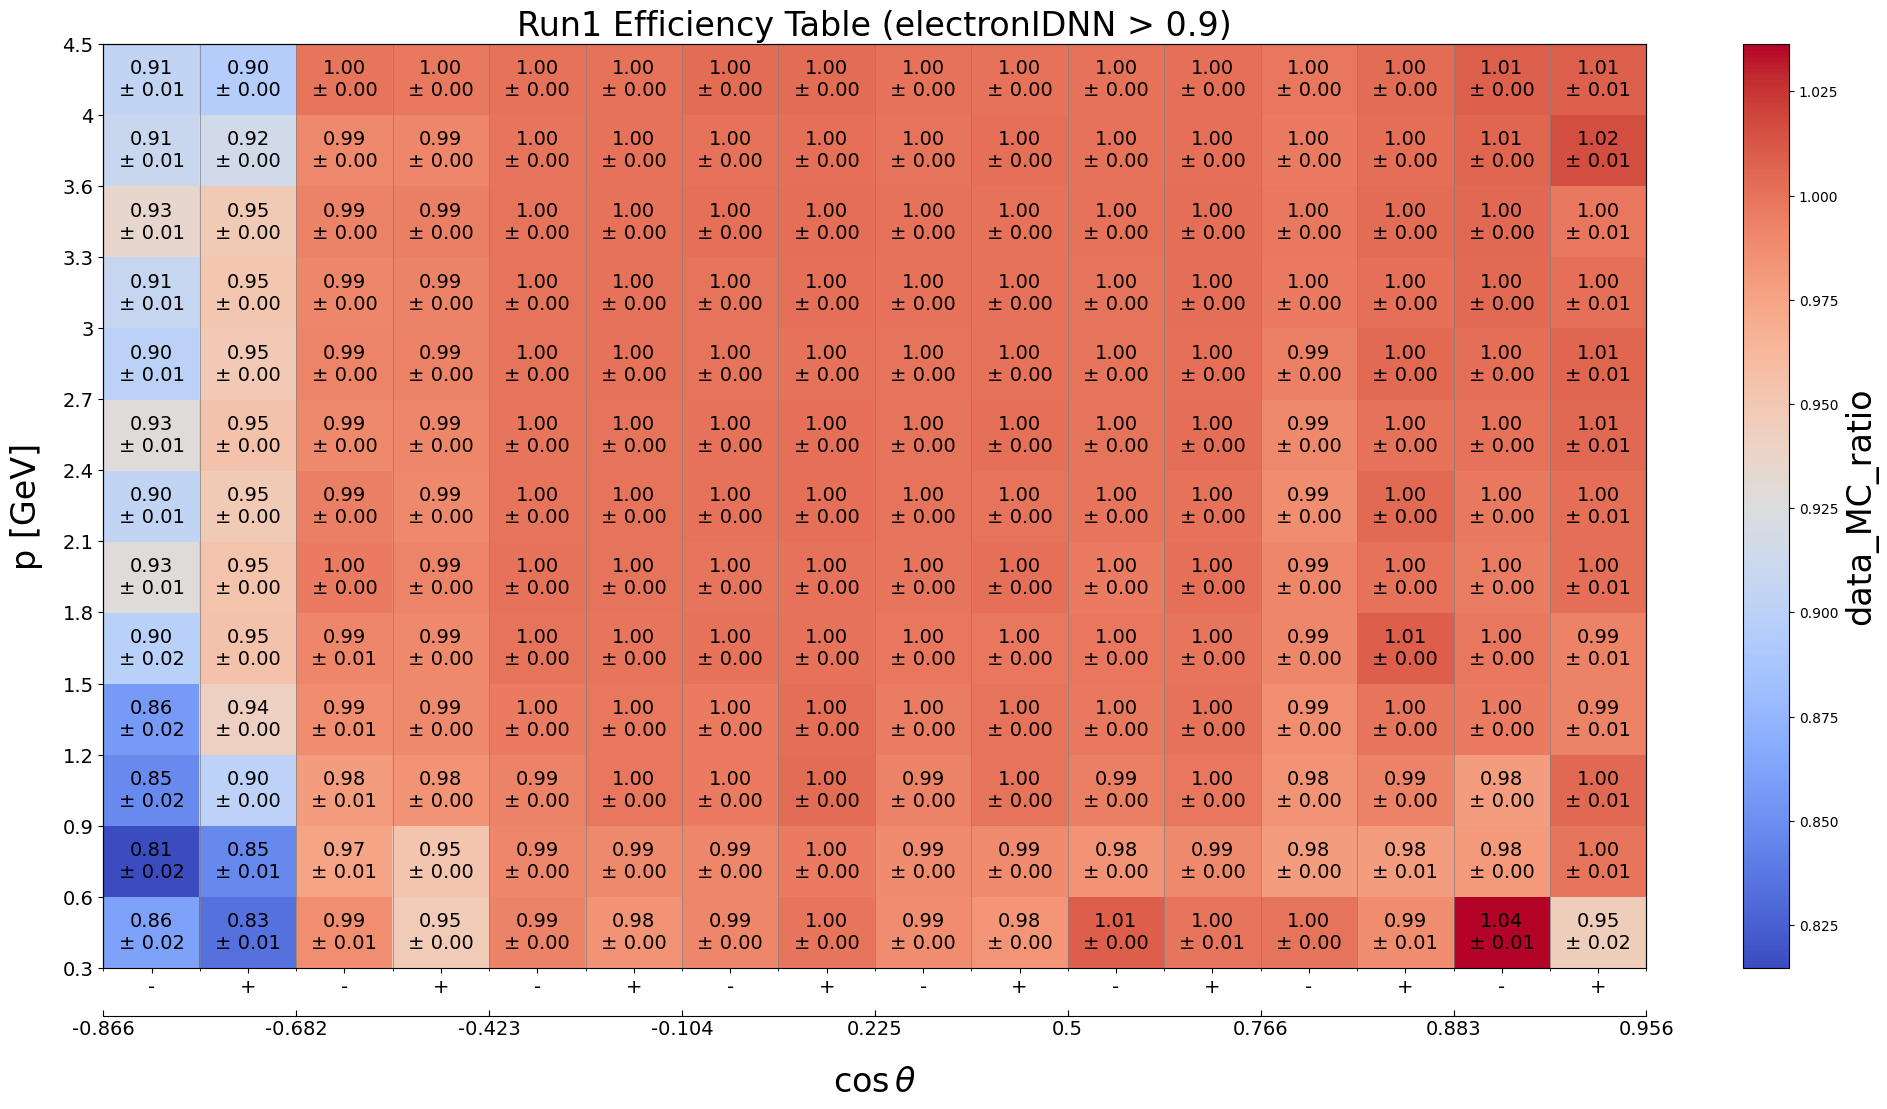

Source data for this figure (header and first rows):
p_min, p_max, cosTheta_min, cosTheta_max, charge_min, charge_max, data_MC_ratio, data_MC_uncertainty_stat_up, data_MC_uncertainty_stat_dn, data_MC_uncertainty_sys_up, data_MC_uncertainty_sys_dn, data_efficiency, data_uncertainty_stat_up, data_uncertainty_stat_dn, data_uncertainty_sys_up, data_uncertainty_sys_dn, MC_efficiency, MC_uncertainty_stat_up, MC_uncertainty_stat_dn, MC_uncertainty_sys_up, MC_uncertainty_sys_dn, threshold, variable
0.3, 0.6, -0.866, -0.682, -2, 0, 0.8611, 0.02422, 0.02422, 0.0033, 0.0033, 0.567, 0.01321, 0.01321, 0.0, 0.0, 0.6585, 0.01037, 0.01037, 0.0, 0.0, 0.9, electronIDNN
0.3, 0.6, -0.866, -0.682, 0, 2, 0.8338, 0.007437, 0.007437, 0.0003252, 0.0003252, 0.542, 0.004117, 0.004117, 0.0, 0.0, 0.65, 0.003039, 0.003039, 0.0, 0.0, 0.9, electronIDNN
0.3, 0.6, -0.682, -0.4226, -2, 0, 0.9865, 0.009025, 0.009025, 0.002438, 0.002438, 0.8347, 0.005489, 0.005489, 0.0, 0.0, 0.8461, 0.005381, 0.005381, 0.0, 0.0, 0.9, electronIDNN
0.3, 0.6, -0.682, -0.4226, 0, 2, 0.9469, 0.00282, 0.00282, 0.0002447, 0.0002447, 0.801, 0.001818, 0.001818, 0.0, 0.0, 0.8459, 0.001632, 0.001632, 0.0, 0.0, 0.9, electronIDNN
0.3, 0.6, -0.4226, -0.1045, -2, 0, 0.993, 0.003643, 0.003643, 0.002027, 0.002027, 0.948, 0.002541, 0.002541, 0.0, 0.0, 0.9547, 0.002393, 0.002393, 0.0, 0.0, 0.9, electronIDNN
0.3, 0.6, -0.4226, -0.1045, 0, 2, 0.9843, 0.001635, 0.001635, 0.0004252, 0.0004252, 0.9359, 0.001163, 0.001163, 0.0, 0.0, 0.9509, 0.001049, 0.001049, 0.0, 0.0, 0.9, electronIDNN
0.3, 0.6, -0.1045, 0.225, -2, 0, 0.9908, 0.003202, 0.003202, 0.002092, 0.002092, 0.9443, 0.002331, 0.002331, 0.0, 0.0, 0.9531, 0.001989, 0.001989, 0.0, 0.0, 0.9, electronIDNN
0.3, 0.6, -0.1045, 0.225, 0, 2, 0.9984, 0.002371, 0.002371, 0.001136, 0.001136, 0.9445, 0.001629, 0.001629, 0.0, 0.0, 0.946, 0.001545, 0.001545, 0.0, 0.0, 0.9, electronIDNN
0.3, 0.6, 0.225, 0.5, -2, 0, 0.9877, 0.003234, 0.003234, 0.001381, 0.001381, 0.9161, 0.002232, 0.002232, 0.0, 0.0, 0.9275, 0.002029, 0.002029, 0.0, 0.0, 0.9, electronIDNN
0.3, 0.6, 0.225, 0.5, 0, 2, 0.9827, 0.003896, 0.003896, 0.001808, 0.001808, 0.9091, 0.002708, 0.002708, 0.0, 0.0, 0.9251, 0.002421, 0.002421, 0.0, 0.0, 0.9, electronIDNN
0.3, 0.6, 0.5, 0.766, -2, 0, 1.009, 0.002152, 0.002152, 0.0005599, 0.0005599, 0.918, 0.001351, 0.001351, 0.0, 0.0, 0.9099, 0.001406, 0.001406, 0.0, 0.0, 0.9, electronIDNN
0.3, 0.6, 0.5, 0.766, 0, 2, 0.9986, 0.005048, 0.005048, 0.002207, 0.002207, 0.8976, 0.003161, 0.003161, 0.0, 0.0, 0.8989, 0.00326, 0.00326, 0.0, 0.0, 0.9, electronIDNN
0.3, 0.6, 0.766, 0.8829, -2, 0, 0.9995, 0.002483, 0.002483, 0.0003705, 0.0003705, 0.9212, 0.001703, 0.001703, 0.0, 0.0, 0.9217, 0.001529, 0.001529, 0.0, 0.0, 0.9, electronIDNN
0.3, 0.6, 0.766, 0.8829, 0, 2, 0.9875, 0.008004, 0.008004, 0.002538, 0.002538, 0.9077, 0.005347, 0.005347, 0.0, 0.0, 0.9192, 0.005118, 0.005118, 0.0, 0.0, 0.9, electronIDNN
0.3, 0.6, 0.8829, 0.9563, -2, 0, 1.036, 0.006812, 0.006812, 0.0005752, 0.0005752, 0.7979, 0.004112, 0.004112, 0.0, 0.0, 0.7699, 0.00314, 0.00314, 0.0, 0.0, 0.9, electronIDNN
0.3, 0.6, 0.8829, 0.9563, 0, 2, 0.9452, 0.022, 0.022, 0.004445, 0.004445, 0.7658, 0.01458, 0.01458, 0.0, 0.0, 0.8103, 0.01085, 0.01085, 0.0, 0.0, 0.9, electronIDNN
0.6, 0.9, -0.866, -0.682, -2, 0, 0.8147, 0.02106, 0.02106, 0.002268, 0.002268, 0.5497, 0.01174, 0.01174, 0.0, 0.0, 0.6747, 0.009816, 0.009816, 0.0, 0.0, 0.9, electronIDNN
0.6, 0.9, -0.866, -0.682, 0, 2, 0.846, 0.005524, 0.005524, 0.0002153, 0.0002153, 0.6141, 0.003523, 0.003523, 0.0, 0.0, 0.7259, 0.002264, 0.002264, 0.0, 0.0, 0.9, electronIDNN
0.6, 0.9, -0.682, -0.4226, -2, 0, 0.9742, 0.007757, 0.007757, 0.001799, 0.001799, 0.8432, 0.004873, 0.004873, 0.0, 0.0, 0.8655, 0.004741, 0.004741, 0.0, 0.0, 0.9, electronIDNN
0.6, 0.9, -0.682, -0.4226, 0, 2, 0.952, 0.002173, 0.002173, 0.0001693, 0.0001693, 0.8392, 0.001486, 0.001486, 0.0, 0.0, 0.8815, 0.001269, 0.001269, 0.0, 0.0, 0.9, electronIDNN
0.6, 0.9, -0.4226, -0.1045, -2, 0, 0.9899, 0.00222, 0.00222, 0.001698, 0.001698, 0.9755, 0.001797, 0.001797, 0.0, 0.0, 0.9855, 0.00126, 0.00126, 0.0, 0.0, 0.9, electronIDNN
0.6, 0.9, -0.4226, -0.1045, 0, 2, 0.9893, 0.0008679, 0.0008679, 0.0003222, 0.0003222, 0.9744, 0.0006845, 0.0006845, 0.0, 0.0, 0.985, 0.0005176, 0.0005176, 0.0, 0.0, 0.9, electronIDNN
0.6, 0.9, -0.1045, 0.225, -2, 0, 0.99, 0.002119, 0.002119, 0.001678, 0.001678, 0.9704, 0.001688, 0.001688, 0.0, 0.0, 0.9802, 0.001224, 0.001224, 0.0, 0.0, 0.9, electronIDNN
0.6, 0.9, -0.1045, 0.225, 0, 2, 0.9962, 0.001494, 0.001494, 0.0008907, 0.0008907, 0.972, 0.00111, 0.00111, 0.0, 0.0, 0.9757, 0.0009484, 0.0009484, 0.0, 0.0, 0.9, electronIDNN
0.6, 0.9, 0.225, 0.5, -2, 0, 0.9883, 0.001646, 0.001646, 0.001102, 0.001102, 0.971, 0.001324, 0.001324, 0.0, 0.0, 0.9825, 0.0009388, 0.0009388, 0.0, 0.0, 0.9, electronIDNN
0.6, 0.9, 0.225, 0.5, 0, 2, 0.9879, 0.001874, 0.001874, 0.001503, 0.001503, 0.9736, 0.00155, 0.00155, 0.0, 0.0, 0.9855, 0.001017, 0.001017, 0.0, 0.0, 0.9, electronIDNN
0.6, 0.9, 0.5, 0.766, -2, 0, 0.9837, 0.001036, 0.001036, 0.0004038, 0.0004038, 0.9635, 0.0008201, 0.0008201, 0.0, 0.0, 0.9795, 0.0006081, 0.0006081, 0.0, 0.0, 0.9, electronIDNN
0.6, 0.9, 0.5, 0.766, 0, 2, 0.9892, 0.002082, 0.002082, 0.001821, 0.001821, 0.9751, 0.001708, 0.001708, 0.0, 0.0, 0.9858, 0.001149, 0.001149, 0.0, 0.0, 0.9, electronIDNN
0.6, 0.9, 0.766, 0.8829, -2, 0, 0.979, 0.001723, 0.001723, 0.0002354, 0.0002354, 0.9315, 0.001302, 0.001302, 0.0, 0.0, 0.9515, 0.001018, 0.001018, 0.0, 0.0, 0.9, electronIDNN
0.6, 0.9, 0.766, 0.8829, 0, 2, 0.9789, 0.00559, 0.00559, 0.002194, 0.002194, 0.9374, 0.004276, 0.004276, 0.0, 0.0, 0.9576, 0.00329, 0.00329, 0.0, 0.0, 0.9, electronIDNN
0.6, 0.9, 0.8829, 0.9563, -2, 0, 0.9806, 0.003555, 0.003555, 0.000373, 0.000373, 0.8949, 0.002725, 0.002725, 0.0, 0.0, 0.9126, 0.001796, 0.001796, 0.0, 0.0, 0.9, electronIDNN
0.6, 0.9, 0.8829, 0.9563, 0, 2, 0.9983, 0.01237, 0.01237, 0.003941, 0.003941, 0.9171, 0.009184, 0.009184, 0.0, 0.0, 0.9187, 0.006709, 0.006709, 0.0, 0.0, 0.9, electronIDNN
0.9, 1.2, -0.866, -0.682, -2, 0, 0.8476, 0.01757, 0.01757, 0.001941, 0.001941, 0.6461, 0.01072, 0.01072, 0.0, 0.0, 0.7623, 0.009474, 0.009474, 0.0, 0.0, 0.9, electronIDNN
0.9, 1.2, -0.866, -0.682, 0, 2, 0.9015, 0.004245, 0.004245, 0.0001847, 0.0001847, 0.7373, 0.002971, 0.002971, 0.0, 0.0, 0.8179, 0.001993, 0.001993, 0.0, 0.0, 0.9, electronIDNN
0.9, 1.2, -0.682, -0.4226, -2, 0, 0.9792, 0.005899, 0.005899, 0.001677, 0.001677, 0.9014, 0.004026, 0.004026, 0.0, 0.0, 0.9206, 0.003722, 0.003722, 0.0, 0.0, 0.9, electronIDNN
0.9, 1.2, -0.682, -0.4226, 0, 2, 0.9837, 0.001381, 0.001381, 0.0001508, 0.0001508, 0.9266, 0.0009966, 0.0009966, 0.0, 0.0, 0.942, 0.0008495, 0.0008495, 0.0, 0.0, 0.9, electronIDNN
0.9, 1.2, -0.4226, -0.1045, -2, 0, 0.9925, 0.001759, 0.001759, 0.001465, 0.001465, 0.9845, 0.001489, 0.001489, 0.0, 0.0, 0.992, 0.0009176, 0.0009176, 0.0, 0.0, 0.9, electronIDNN
0.9, 1.2, -0.4226, -0.1045, 0, 2, 0.9975, 0.0006374, 0.0006374, 0.0002624, 0.0002624, 0.9866, 0.0004818, 0.0004818, 0.0, 0.0, 0.9891, 0.0004076, 0.0004076, 0.0, 0.0, 0.9, electronIDNN
0.9, 1.2, -0.1045, 0.225, -2, 0, 0.9957, 0.001733, 0.001733, 0.001392, 0.001392, 0.9808, 0.00137, 0.00137, 0.0, 0.0, 0.985, 0.001023, 0.001023, 0.0, 0.0, 0.9, electronIDNN
0.9, 1.2, -0.1045, 0.225, 0, 2, 1.003, 0.001169, 0.001169, 0.0007035, 0.0007035, 0.9837, 0.00083, 0.00083, 0.0, 0.0, 0.9809, 0.0007893, 0.0007893, 0.0, 0.0, 0.9, electronIDNN
0.9, 1.2, 0.225, 0.5, -2, 0, 0.9924, 0.001235, 0.001235, 0.0009106, 0.0009106, 0.9829, 0.001027, 0.001027, 0.0, 0.0, 0.9904, 0.0006698, 0.0006698, 0.0, 0.0, 0.9, electronIDNN
0.9, 1.2, 0.225, 0.5, 0, 2, 0.9992, 0.001548, 0.001548, 0.001253, 0.001253, 0.9851, 0.001196, 0.001196, 0.0, 0.0, 0.9859, 0.0009476, 0.0009476, 0.0, 0.0, 0.9, electronIDNN
0.9, 1.2, 0.5, 0.766, -2, 0, 0.9946, 0.0006751, 0.0006751, 0.0003522, 0.0003522, 0.9847, 0.000536, 0.000536, 0.0, 0.0, 0.9901, 0.0004015, 0.0004015, 0.0, 0.0, 0.9, electronIDNN
0.9, 1.2, 0.5, 0.766, 0, 2, 0.9978, 0.001512, 0.001512, 0.001577, 0.001577, 0.9896, 0.001248, 0.001248, 0.0, 0.0, 0.9917, 0.0008332, 0.0008332, 0.0, 0.0, 0.9, electronIDNN
0.9, 1.2, 0.766, 0.8829, -2, 0, 0.9842, 0.001307, 0.001307, 0.0002114, 0.0002114, 0.956, 0.001025, 0.001025, 0.0, 0.0, 0.9714, 0.0007599, 0.0007599, 0.0, 0.0, 0.9, electronIDNN
0.9, 1.2, 0.766, 0.8829, 0, 2, 0.9923, 0.004036, 0.004036, 0.001972, 0.001972, 0.9697, 0.003161, 0.003161, 0.0, 0.0, 0.9772, 0.002377, 0.002377, 0.0, 0.0, 0.9, electronIDNN
0.9, 1.2, 0.8829, 0.9563, -2, 0, 0.9791, 0.00283, 0.00283, 0.000294, 0.000294, 0.9203, 0.002264, 0.002264, 0.0, 0.0, 0.94, 0.001427, 0.001427, 0.0, 0.0, 0.9, electronIDNN
0.9, 1.2, 0.8829, 0.9563, 0, 2, 1.005, 0.009897, 0.009897, 0.003544, 0.003544, 0.9472, 0.007557, 0.007557, 0.0, 0.0, 0.9426, 0.005442, 0.005442, 0.0, 0.0, 0.9, electronIDNN
1.2, 1.5, -0.866, -0.682, -2, 0, 0.8565, 0.0154, 0.0154, 0.001523, 0.001523, 0.6818, 0.009821, 0.009821, 0.0, 0.0, 0.796, 0.00857, 0.00857, 0.0, 0.0, 0.9, electronIDNN
1.2, 1.5, -0.866, -0.682, 0, 2, 0.942, 0.003477, 0.003477, 0.0001556, 0.0001556, 0.8139, 0.002487, 0.002487, 0.0, 0.0, 0.864, 0.001789, 0.001789, 0.0, 0.0, 0.9, electronIDNN
1.2, 1.5, -0.682, -0.4226, -2, 0, 0.9871, 0.005673, 0.005673, 0.001454, 0.001454, 0.9099, 0.003747, 0.003747, 0.0, 0.0, 0.9219, 0.003697, 0.003697, 0.0, 0.0, 0.9, electronIDNN
1.2, 1.5, -0.682, -0.4226, 0, 2, 0.9893, 0.0012, 0.0012, 0.0001434, 0.0001434, 0.9444, 0.0008911, 0.0008911, 0.0, 0.0, 0.9546, 0.0007269, 0.0007269, 0.0, 0.0, 0.9, electronIDNN
1.2, 1.5, -0.4226, -0.1045, -2, 0, 0.9962, 0.001559, 0.001559, 0.001248, 0.001248, 0.9886, 0.001279, 0.001279, 0.0, 0.0, 0.9923, 0.0008746, 0.0008746, 0.0, 0.0, 0.9, electronIDNN
1.2, 1.5, -0.4226, -0.1045, 0, 2, 0.9975, 0.0005403, 0.0005403, 0.0002583, 0.0002583, 0.9906, 0.0004338, 0.0004338, 0.0, 0.0, 0.9931, 0.0003166, 0.0003166, 0.0, 0.0, 0.9, electronIDNN
1.2, 1.5, -0.1045, 0.225, -2, 0, 0.9964, 0.001495, 0.001495, 0.001192, 0.001192, 0.9856, 0.001205, 0.001205, 0.0, 0.0, 0.9891, 0.0008604, 0.0008604, 0.0, 0.0, 0.9, electronIDNN
1.2, 1.5, -0.1045, 0.225, 0, 2, 1.002, 0.0009729, 0.0009729, 0.0006529, 0.0006529, 0.9894, 0.0007241, 0.0007241, 0.0, 0.0, 0.9877, 0.0006306, 0.0006306, 0.0, 0.0, 0.9, electronIDNN
1.2, 1.5, 0.225, 0.5, -2, 0, 0.9952, 0.001097, 0.001097, 0.0008214, 0.0008214, 0.9874, 0.0009125, 0.0009125, 0.0, 0.0, 0.9921, 0.0005957, 0.0005957, 0.0, 0.0, 0.9, electronIDNN
1.2, 1.5, 0.225, 0.5, 0, 2, 0.9999, 0.00127, 0.00127, 0.001135, 0.001135, 0.9911, 0.001018, 0.001018, 0.0, 0.0, 0.9912, 0.0007402, 0.0007402, 0.0, 0.0, 0.9, electronIDNN
1.2, 1.5, 0.5, 0.766, -2, 0, 0.9968, 0.0005787, 0.0005787, 0.0003123, 0.0003123, 0.9888, 0.000458, 0.000458, 0.0, 0.0, 0.992, 0.0003473, 0.0003473, 0.0, 0.0, 0.9, electronIDNN
1.2, 1.5, 0.5, 0.766, 0, 2, 1.001, 0.001285, 0.001285, 0.001362, 0.001362, 0.9938, 0.001037, 0.001037, 0.0, 0.0, 0.9931, 0.0007424, 0.0007424, 0.0, 0.0, 0.9, electronIDNN
... 148 more rows
